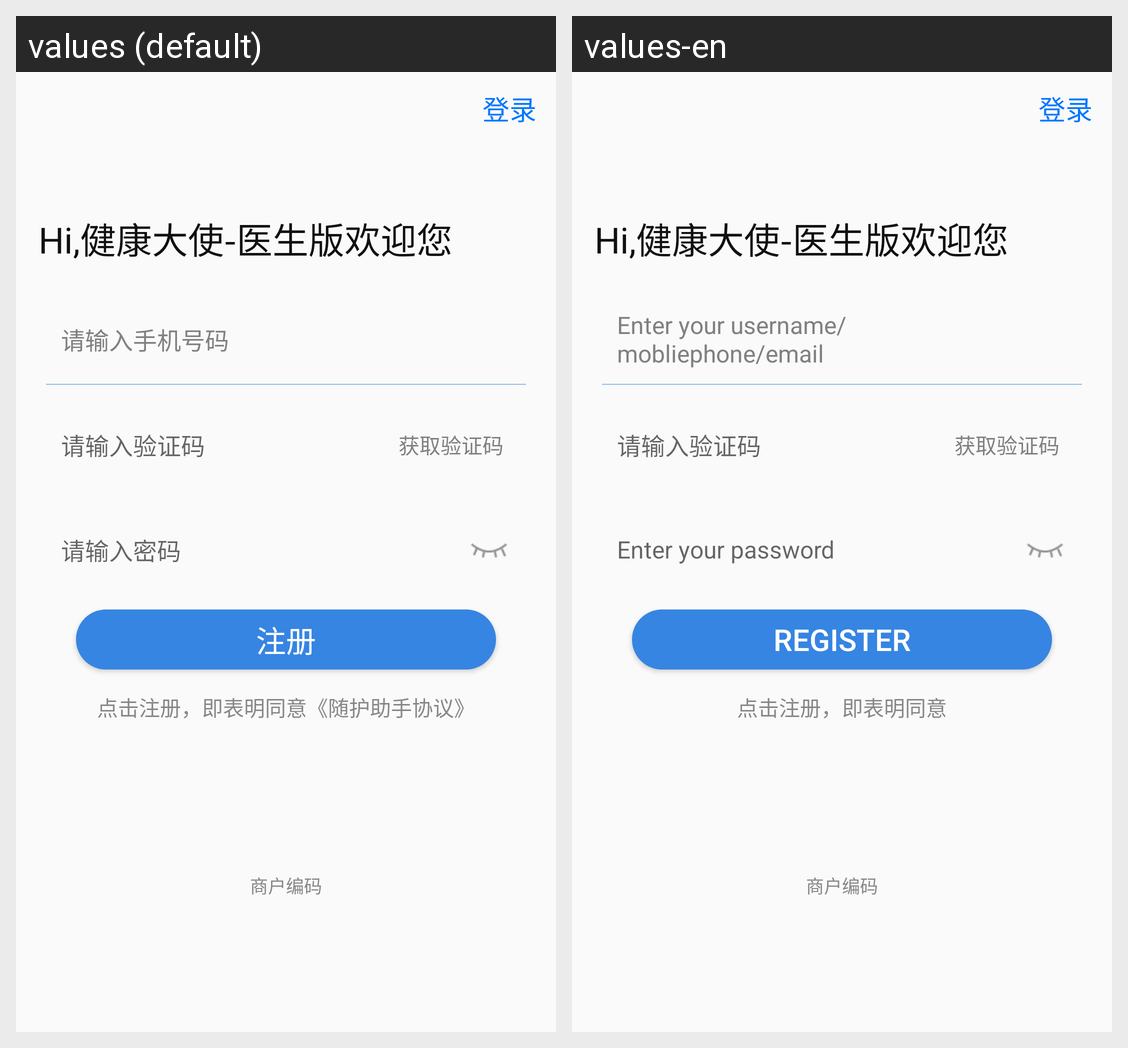

For this localized Android screen grid, give each drawn string resource with its value in every locale shown.
Android screen res/layout/activity_register_for_doctor.xml rendered under 2 locales, left to right: values (default), values-en. Device: Nexus 5 (rendered at 1080×1920; each locale shown at half size, 540×960, under a caption strip naming it); theme Theme.AppCompat.Light.
Strings drawn on this screen, with the default value and each locale's value (text and hints the layout hard-codes, and strings that could not be matched under every locale, appear in the picture but are not listed):

login_title
  values: Hi,健康大使-医生版欢迎您
  values-en: Hi,健康大使-医生版欢迎您  [not translated; the default value is used]

login_username_hint
  values: 请输入手机号码
  values-en: Enter your username/mobliephone/email

login_password_edt
  values: 请输入密码
  values-en: Enter your password

login_register_btn
  values: 注册
  values-en: register

register_hint
  values: 点击注册，即表明同意《随护助手协议》
  values-en: 点击注册，即表明同意

system_code
  values: 商户编码
  values-en: 商户编码  [not translated; the default value is used]
